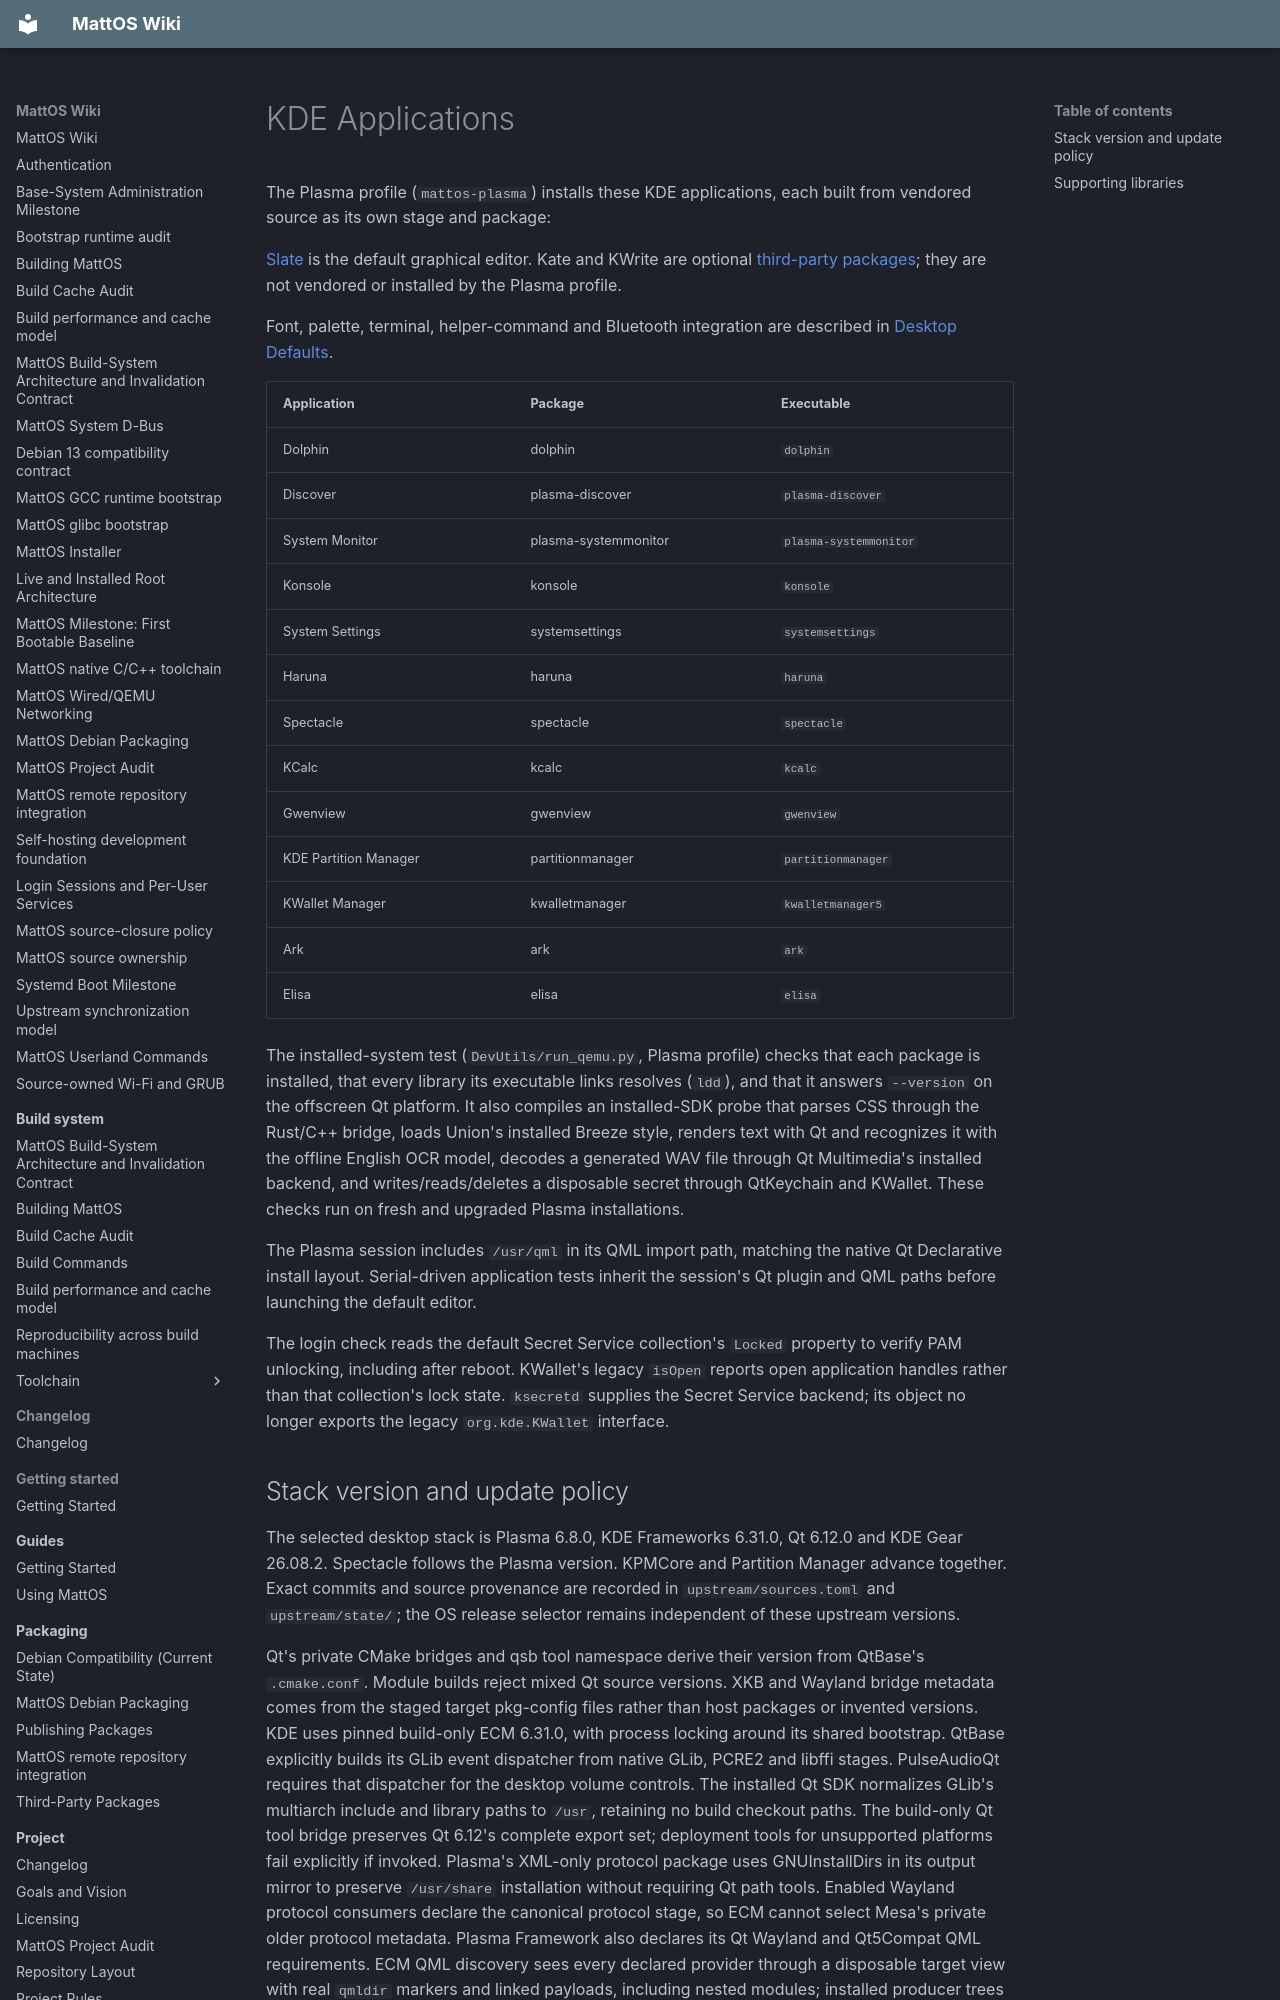

repository: HungLo2020/MattOS · page: system/userland/kde-applications/index.html · generator: mkdocs

# KDE Applications

The Plasma profile (`mattos-plasma`) installs these KDE applications, each
built from vendored source as its own stage and package:

[Slate](slate.md) is the default graphical editor. Kate and KWrite are optional
[third-party packages](../../packaging/third-party-packages.md); they are not
vendored or installed by the Plasma profile.

Font, palette, terminal, helper-command and Bluetooth integration are
described in [Desktop Defaults](desktop-defaults.md).

| Application | Package | Executable |
| --- | --- | --- |
| Dolphin | dolphin | `dolphin` |
| Discover | plasma-discover | `plasma-discover` |
| System Monitor | plasma-systemmonitor | `plasma-systemmonitor` |
| Konsole | konsole | `konsole` |
| System Settings | systemsettings | `systemsettings` |
| Haruna | haruna | `haruna` |
| Spectacle | spectacle | `spectacle` |
| KCalc | kcalc | `kcalc` |
| Gwenview | gwenview | `gwenview` |
| KDE Partition Manager | partitionmanager | `partitionmanager` |
| KWallet Manager | kwalletmanager | `kwalletmanager5` |
| Ark | ark | `ark` |
| Elisa | elisa | `elisa` |

The installed-system test (`DevUtils/run_qemu.py`, Plasma profile) checks that
each package is installed, that every library its executable links resolves
(`ldd`), and that it answers `--version` on the offscreen Qt platform. It also
compiles an installed-SDK probe that parses CSS through the Rust/C++ bridge,
loads Union's installed Breeze style, renders text with Qt and recognizes it
with the offline English OCR model, decodes a generated WAV file through Qt
Multimedia's installed backend, and writes/reads/deletes a disposable secret
through QtKeychain and KWallet. These checks run on fresh and upgraded
Plasma installations.

The Plasma session includes `/usr/qml` in its QML import path, matching the
native Qt Declarative install layout. Serial-driven application tests inherit
the session's Qt plugin and QML paths before launching the default editor.

The login check reads the default Secret Service collection's `Locked`
property to verify PAM unlocking, including after reboot. KWallet's legacy
`isOpen` reports open application handles rather than that collection's lock
state. `ksecretd` supplies the Secret Service backend; its object no longer
exports the legacy `org.kde.KWallet` interface.
